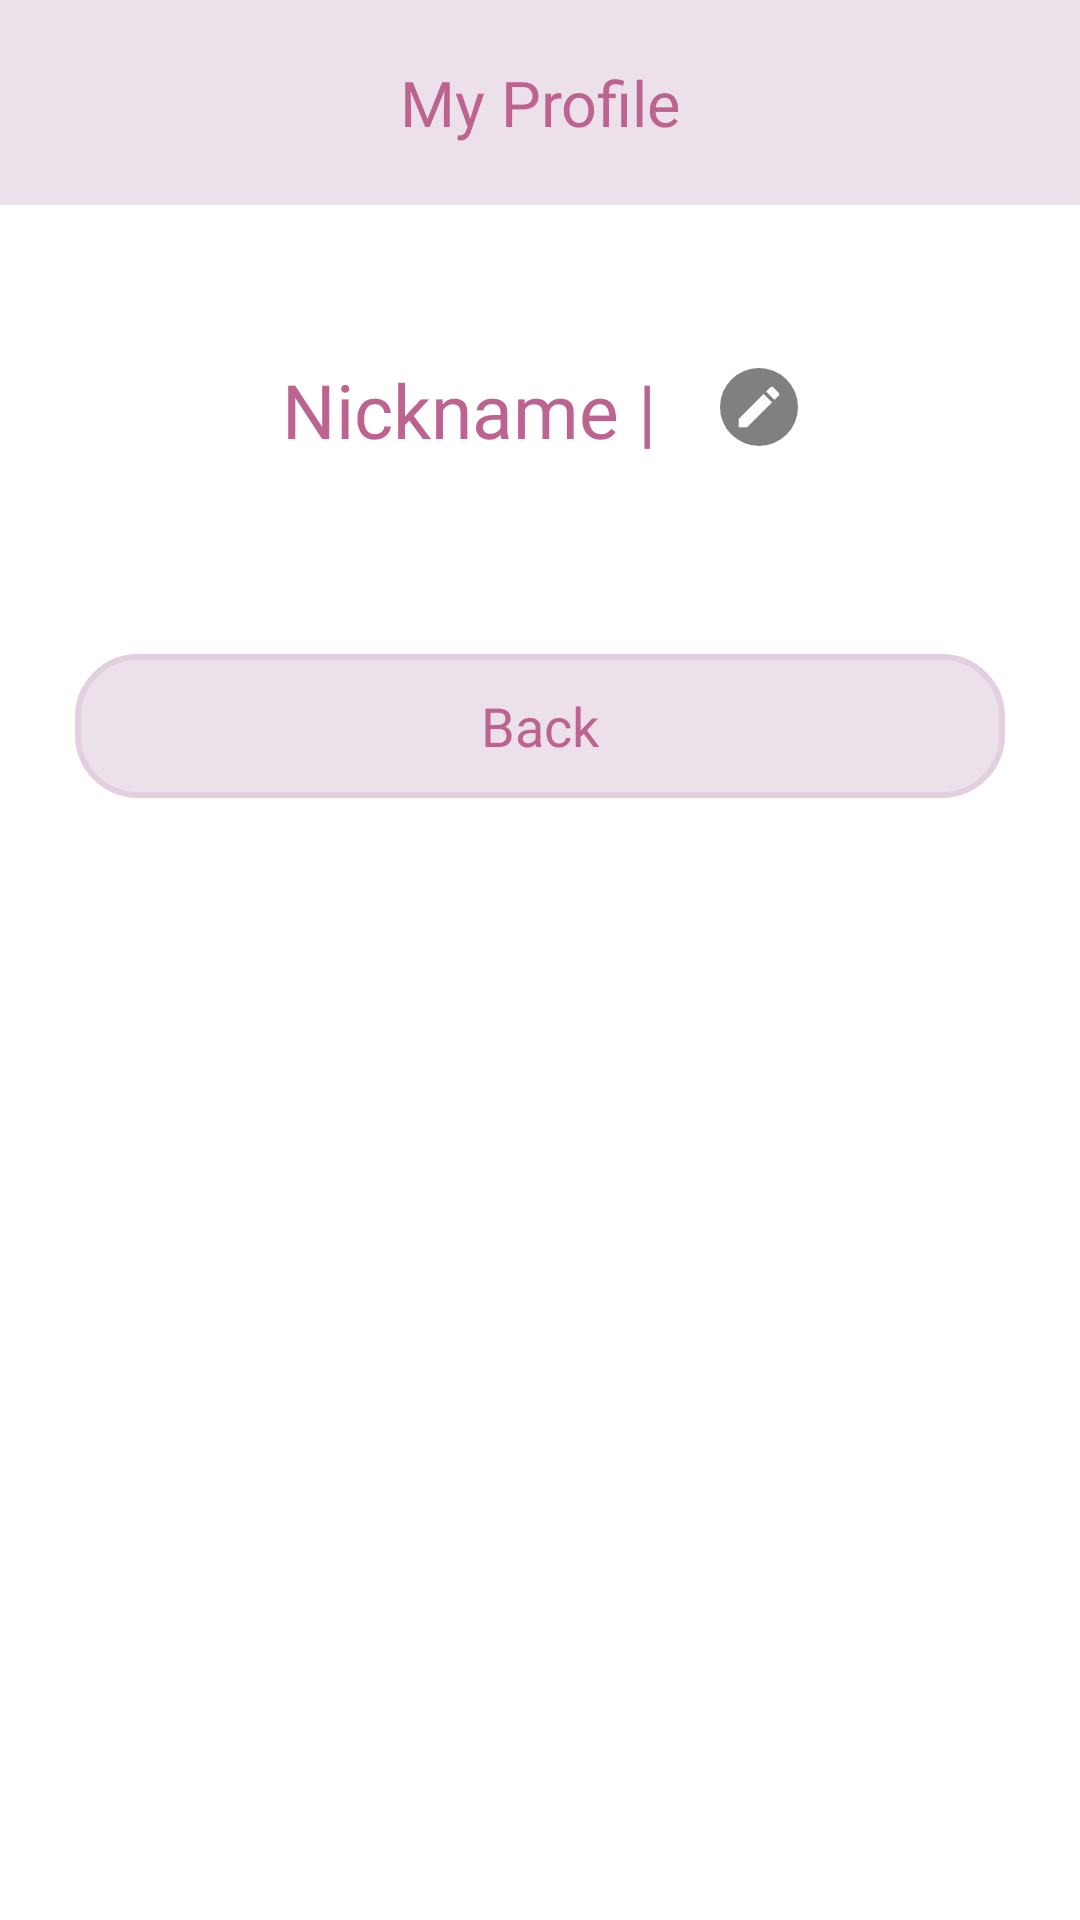

Here is an Android app screen rendered from its layout file. Give the layout XML and the strings, colors and styles it references.
<!-- AndroidManifest.xml: application theme Theme.Set -->
<!-- res/layout/dialog_my_profile.xml -->
<LinearLayout xmlns:android="http://schemas.android.com/apk/res/android"
    xmlns:app="http://schemas.android.com/apk/res-auto"
    xmlns:tools="http://schemas.android.com/tools"
    android:layout_width="match_parent"
    android:layout_height="wrap_content"
    android:layout_gravity="center"
    android:background="@color/dialog_text_bg"
    android:orientation="vertical">

    <TextView
        android:layout_width="match_parent"
        android:layout_height="wrap_content"
        android:background="@color/dialog_title_bg"
        android:fontFamily="@font/bm_jua"
        android:gravity="center"
        android:paddingVertical="20dp"
        android:text="@string/my_profile"
        android:textColor="@color/dialog_title_text"
        android:textSize="21sp" />

    <LinearLayout
        android:id="@+id/dialog_my_profile_linear_layout"
        android:layout_width="wrap_content"
        android:layout_height="wrap_content"
        android:layout_gravity="center_horizontal"
        android:layout_marginVertical="40dp"
        android:paddingVertical="10dp"
        android:gravity="center"
        android:orientation="vertical">

        <androidx.appcompat.widget.LinearLayoutCompat
            android:id="@+id/dialog_my_profile_nickname_linearlayout"
            android:layout_width="wrap_content"
            android:layout_height="wrap_content"
            android:gravity="center_vertical"
            android:orientation="horizontal">

            <TextView
                android:layout_width="wrap_content"
                android:layout_height="wrap_content"
                android:layout_marginTop="1dp"
                android:text="@string/nickname_division"
                android:fontFamily="@font/bm_jua"
                android:lineSpacingExtra="10sp"
                android:textColor="@color/dialog_title_text"
                android:textSize="25sp"
                app:layout_constraintBottom_toBottomOf="parent"
                app:layout_constraintStart_toEndOf="@id/first_textview"
                app:layout_constraintTop_toTopOf="parent" />

            <TextView
                android:id="@+id/dialog_my_profile_nickname_textview"
                android:layout_width="wrap_content"
                android:layout_height="wrap_content"
                android:layout_marginTop="1dp"
                android:fontFamily="@font/bm_jua"
                android:lineSpacingExtra="10sp"
                android:textColor="@color/dialog_text"
                android:textColorHint="@color/hint_text"
                android:textSize="21sp"
                app:layout_constraintBottom_toBottomOf="parent"
                app:layout_constraintStart_toEndOf="@id/first_textview"
                app:layout_constraintTop_toTopOf="parent"
                tools:hint="일이삼사오육칠팔구십" />

            <ImageView
                android:id="@+id/dialog_my_profile_nickname_change_btn"
                android:layout_width="wrap_content"
                android:layout_height="wrap_content"
                android:layout_marginStart="15dp"
                android:background="@drawable/nickname_change_btn_bg"
                android:padding="4dp"
                android:src="@drawable/nickname_change_icon"
                android:contentDescription="@string/description_nickname_change_btn" />

        </androidx.appcompat.widget.LinearLayoutCompat>

    </LinearLayout>

    <LinearLayout
        android:layout_width="match_parent"
        android:layout_height="wrap_content"
        android:gravity="center_horizontal"
        android:orientation="horizontal"
        android:paddingHorizontal="25dp"
        android:paddingTop="15dp"
        android:paddingBottom="20dp">

        <Button
            android:id="@+id/dialog_my_profile_back_btn"
            style="@style/Widget.AppCompat.Button.Borderless"
            android:layout_width="match_parent"
            android:layout_height="wrap_content"
            android:background="@drawable/dialog_btn_bg"
            android:fontFamily="@font/bm_jua"
            android:maxLines="1"
            android:paddingHorizontal="10dp"
            android:text="@string/back"
            android:textColor="@color/dialog_btn_text"
            android:textSize="18sp"
            android:textAllCaps="false" />
    </LinearLayout>

</LinearLayout>
<!-- resources referenced by this layout -->
<resources>
  <color name="dialog_btn_text">#BD6390</color>
  <color name="dialog_text">#000000</color>
  <color name="dialog_text_bg">#FFFFFF</color>
  <color name="dialog_title_bg">#ece0eb</color>
  <color name="dialog_title_text">#BD6390</color>
  <color name="hint_text">#808080</color>
  <!-- drawable dialog_btn_bg (drawable) -->
  <?xml version="1.0" encoding="utf-8"?>
  <ripple xmlns:android="http://schemas.android.com/apk/res/android"
      android:color="@color/dialog_btn_ripple_color">
  
      <item android:id="@android:id/background">
          <shape>
              <corners android:radius="20dp" />
  
              <stroke
                  android:width="2dp"
                  android:color="@color/dialog_btn_stroke_color" />
  
              <solid android:color="@color/dialog_title_bg" />
          </shape>
      </item>
  
  </ripple>
  <!-- drawable nickname_change_btn_bg (drawable) -->
  <?xml version="1.0" encoding="utf-8"?>
  <ripple xmlns:android="http://schemas.android.com/apk/res/android"
      android:color="@color/etc_btn_ripple">
  
      <item android:id="@android:id/background">
          <shape android:shape="oval">
              <solid android:color="@color/hint_text" />
          </shape>
      </item>
  
  </ripple>
  <!-- drawable nickname_change_icon (drawable) -->
  <vector android:height="18dp" android:tint="@color/white"
      android:viewportHeight="24" android:viewportWidth="24"
      android:width="18dp" xmlns:android="http://schemas.android.com/apk/res/android">
      <path android:fillColor="@android:color/white" android:pathData="M3,17.25V21h3.75L17.81,9.94l-3.75,-3.75L3,17.25zM20.71,7.04c0.39,-0.39 0.39,-1.02 0,-1.41l-2.34,-2.34c-0.39,-0.39 -1.02,-0.39 -1.41,0l-1.83,1.83 3.75,3.75 1.83,-1.83z"/>
  </vector>
  <string name="back">Back</string>
  <string name="description_nickname_change_btn">nickname_change_btn</string>
  <string name="my_profile">My Profile</string>
  <string name="nickname_division">Nickname | </string>
  <style name="Theme.Set" parent="Theme.AppCompat.DayNight.NoActionBar">
          
          <item name="colorPrimary">@color/purple_500</item>
          <item name="colorPrimaryVariant">@color/purple_700</item>
          <item name="colorOnPrimary">@color/white</item>
          
          <item name="colorSecondary">@color/teal_200</item>
          <item name="colorSecondaryVariant">@color/teal_700</item>
          <item name="colorOnSecondary">@color/black</item>
          
          <item name="android:statusBarColor">@color/set_bg</item>
          <item name="android:navigationBarColor">@color/set_bg</item>
          
          <item name="android:windowLightStatusBar">true</item>
          <item name="android:windowLightNavigationBar" tools:targetApi="o_mr1">true</item>
      </style>
  <color name="dialog_btn_ripple_color">#cc699b</color>
  <color name="dialog_btn_stroke_color">#e2d0e1</color>
  <color name="etc_btn_ripple">#8A8A8A</color>
  <color name="white">#FFFFFFFF</color>
  <color name="purple_500">#FF6200EE</color>
  <color name="purple_700">#FF3700B3</color>
  <color name="teal_200">#FF03DAC5</color>
  <color name="teal_700">#FF018786</color>
  <color name="black">#FF000000</color>
  <color name="set_bg">#ece0eb</color>
</resources>
